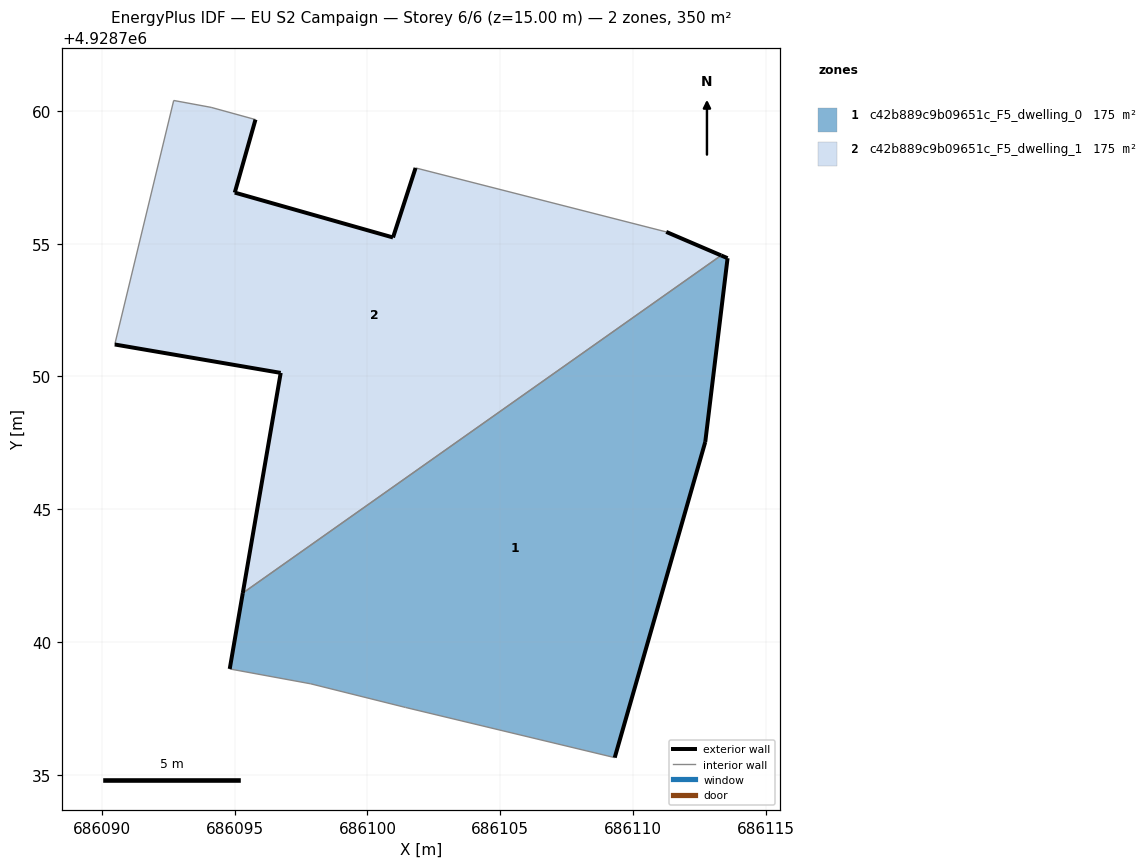
=== STOREY PLAN SPEC (per zone: floor XY polygon, exterior-wall plan segments, windows/doors) ===
zone 1: c42b889c9b09651c_F5_dwelling_0  (174.8 m²)
  floor: (686109.31, 4928735.64) (686112.72, 4928747.53) (686113.56, 4928754.45) (686113.32, 4928754.56) (686095.30, 4928741.84) (686094.81, 4928738.98) (686097.86, 4928738.42) (686101.43, 4928737.53)
  exterior wall: (686113.32, 4928754.56) – (686113.56, 4928754.45)  [0.3 m]
  exterior wall: (686113.56, 4928754.45) – (686112.72, 4928747.53)  [7.0 m]
  exterior wall: (686112.72, 4928747.53) – (686109.31, 4928735.64)  [12.4 m]
  exterior wall: (686094.81, 4928738.98) – (686095.30, 4928741.84)  [2.9 m]
  interior walls: 4
zone 2: c42b889c9b09651c_F5_dwelling_1  (174.8 m²)
  floor: (686113.32, 4928754.56) (686111.25, 4928755.44) (686101.81, 4928757.85) (686100.96, 4928755.23) (686095.00, 4928756.92) (686095.78, 4928759.67) (686094.11, 4928760.13) (686092.70, 4928760.39) (686090.48, 4928751.20) (686096.73, 4928750.13) (686095.30, 4928741.84)
  exterior wall: (686095.78, 4928759.67) – (686095.00, 4928756.92)  [2.9 m]
  exterior wall: (686095.00, 4928756.92) – (686100.96, 4928755.23)  [6.2 m]
  exterior wall: (686100.96, 4928755.23) – (686101.81, 4928757.85)  [2.8 m]
  exterior wall: (686111.25, 4928755.44) – (686113.32, 4928754.56)  [2.2 m]
  exterior wall: (686095.30, 4928741.84) – (686096.73, 4928750.13)  [8.4 m]
  exterior wall: (686096.73, 4928750.13) – (686090.48, 4928751.20)  [6.3 m]
  interior walls: 5

=== DERIVED (storey summary) ===
Building: EU S2 Campaign
Storey: 6 of 6  (floor level z = 15.00 m)
Storey gross floor area: 349.7 m²
Zones on this storey: 2
  - c42b889c9b09651c_F5_dwelling_0: floor 174.8 m²; exterior wall 22.5 m (67.5 m²); WWR 0.0%
  - c42b889c9b09651c_F5_dwelling_1: floor 174.8 m²; exterior wall 28.8 m (86.4 m²); WWR 0.0%
Zone adjacency (shared interzone walls):
  - c42b889c9b09651c_F5_dwelling_0 ↔ c42b889c9b09651c_F5_dwelling_1